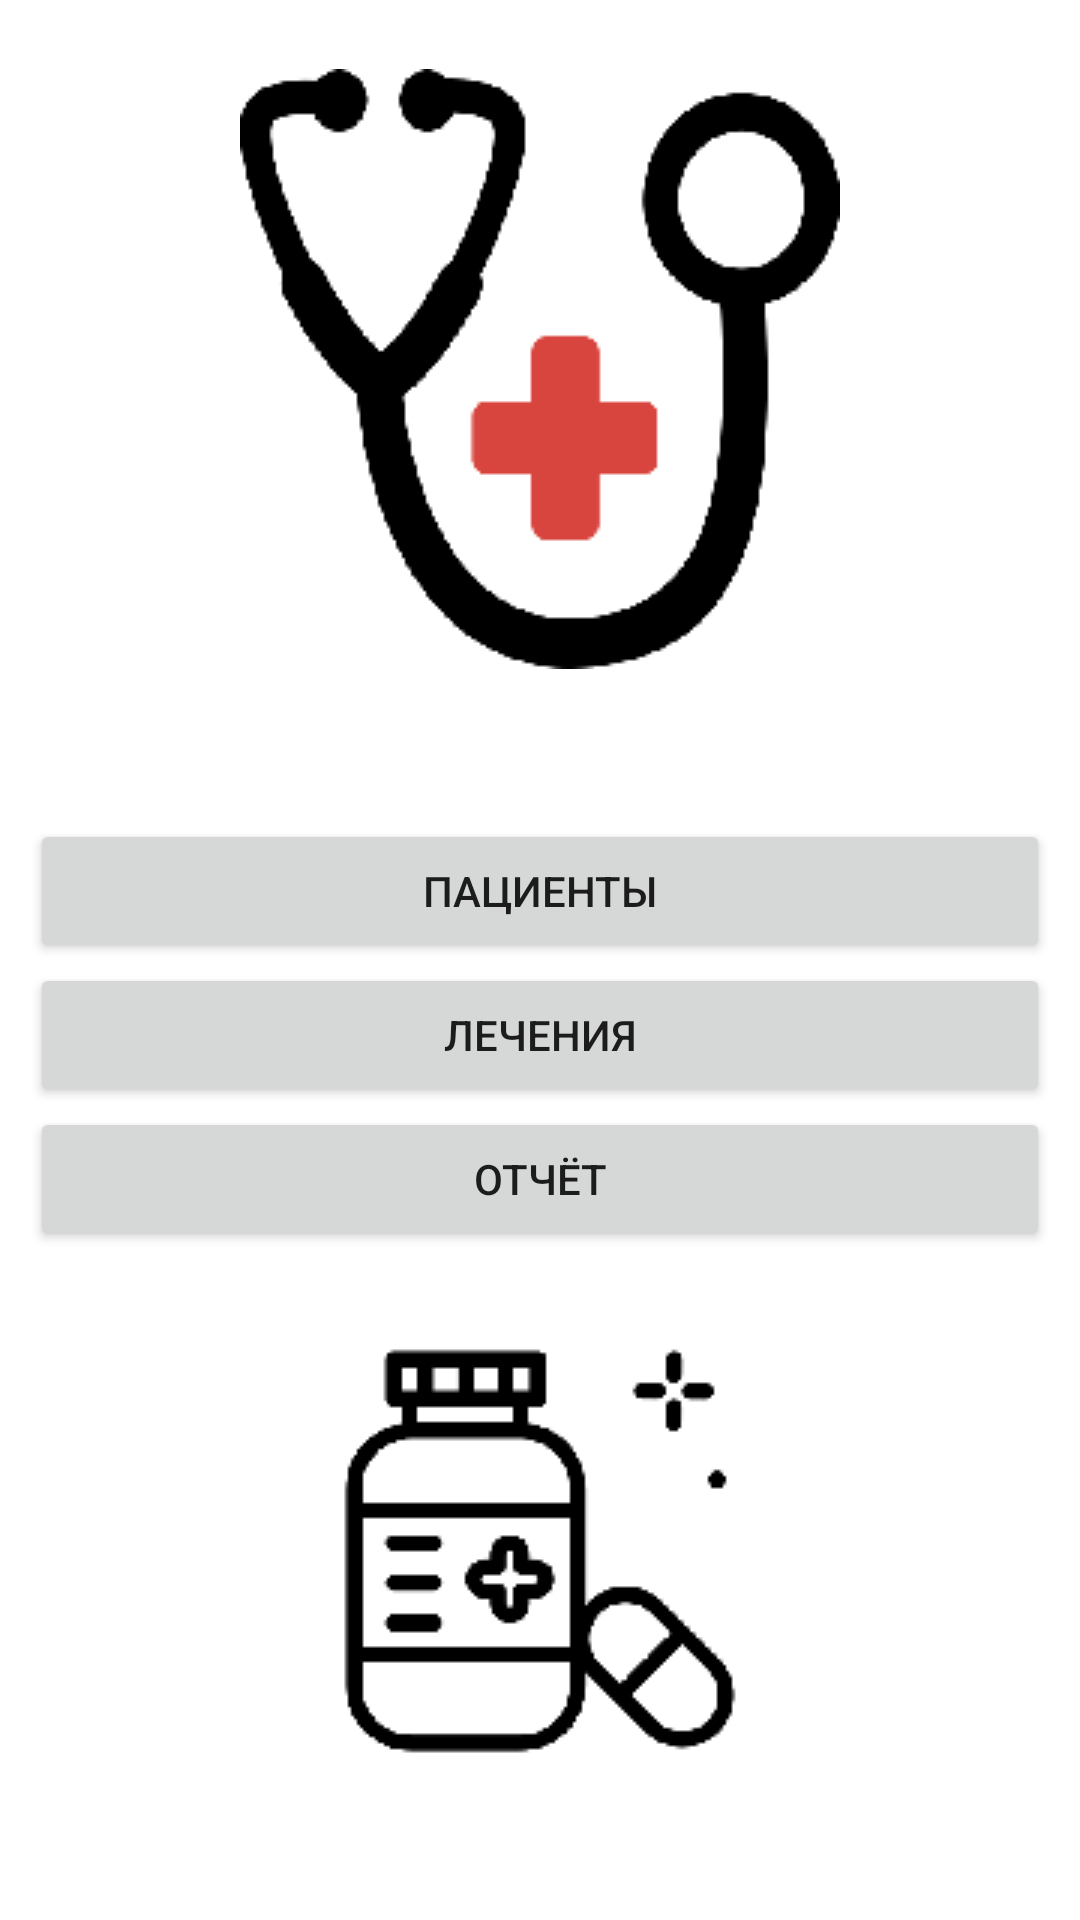

Write the Android layout XML for this screen, with the resource values it uses.
<!-- AndroidManifest.xml: application theme Theme.PolyclinicProgram -->
<!-- res/layout/activity_main.xml -->
<?xml version="1.0" encoding="utf-8"?>
<androidx.constraintlayout.widget.ConstraintLayout xmlns:android="http://schemas.android.com/apk/res/android"
    xmlns:app="http://schemas.android.com/apk/res-auto"
    xmlns:tools="http://schemas.android.com/tools"
    android:layout_width="match_parent"
    android:layout_height="match_parent"
    tools:context=".MainActivity">

    <LinearLayout
        android:layout_width="match_parent"
        android:layout_height="match_parent"
        android:orientation="vertical"
        android:gravity="center">


        <ImageView
            android:id="@+id/imageView1"
            android:layout_width="match_parent"
            android:layout_height="wrap_content"
            app:srcCompat="@drawable/fanendoscopicon"/>

        <Button
            android:id="@+id/patientsBtn"
            android:layout_width="match_parent"
            android:layout_height="wrap_content"
            android:layout_marginTop="50dp"
            android:layout_marginStart="10dp"
            android:layout_marginEnd="10dp"
            android:text="@string/patients" />

        <Button
            android:id="@+id/therapiesBtn"
            android:layout_width="match_parent"
            android:layout_height="wrap_content"
            android:layout_marginStart="10dp"
            android:layout_marginEnd="10dp"
            android:text="@string/therapies" />

        <Button
            android:id="@+id/reportBtn"
            android:layout_width="match_parent"
            android:layout_height="wrap_content"
            android:layout_marginStart="10dp"
            android:layout_marginEnd="10dp"
            android:text="@string/report" />

        <ImageView
            android:id="@+id/imageView2"
            android:layout_width="match_parent"
            android:layout_height="wrap_content"
            app:srcCompat="@drawable/shpricicon" />

    </LinearLayout>
</androidx.constraintlayout.widget.ConstraintLayout>
<!-- resources referenced by this layout -->
<resources>
  <!-- drawable fanendoscopicon: png bitmap (drawable, 6600 bytes) -->
  <!-- drawable shpricicon: png bitmap (drawable, 4331 bytes) -->
  <string name="patients">Пациенты</string>
  <string name="report">Отчёт</string>
  <string name="therapies">Лечения</string>
  <style name="Theme.PolyclinicProgram" parent="Theme.MaterialComponents.DayNight.DarkActionBar">
          
          <item name="colorPrimary">@color/purple_500</item>
          <item name="colorPrimaryVariant">@color/purple_700</item>
          <item name="colorOnPrimary">@color/white</item>
          
          <item name="colorSecondary">@color/teal_200</item>
          <item name="colorSecondaryVariant">@color/teal_700</item>
          <item name="colorOnSecondary">@color/black</item>
          
          <item name="android:statusBarColor">?attr/colorPrimaryVariant</item>
          
      </style>
  <!-- not gathered from this repository: default colours our renderer supplied (Android Studio template values) -->
  <color name="purple_500">#FF6200EE</color>
  <color name="purple_700">#FF3700B3</color>
  <color name="teal_200">#FF03DAC5</color>
  <color name="teal_700">#FF018786</color>
  <color name="black">#FF000000</color>
  <color name="white">#FFFFFFFF</color>
</resources>
